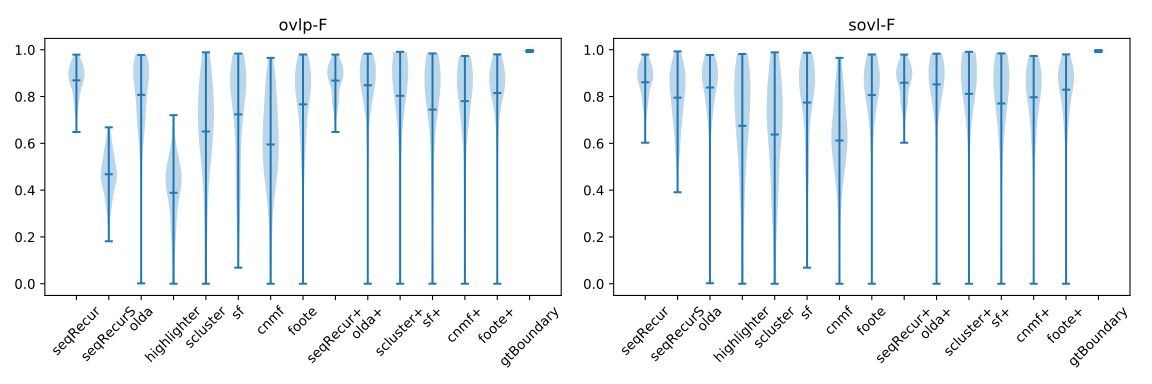

Values plotted in this chart, from the file beside it:
, algo, ovlp-P, ovlp-R, ovlp-F, sovl-P, sovl-R, sovl-F, dtct-P, dtct-R, dtct-F
0, seqRecur, 0.8989, 0.8507, 0.8693, 0.8863, 0.8492, 0.861, 0.5395, 0.5819, 0.5533
0, seqRecurS, 0.7942, 0.3427, 0.4679, 0.7832, 0.8642, 0.7954, 0.5, 0.1713, 0.2525
0, highlighter, 0.7171, 0.2744, 0.3886, 0.7048, 0.6883, 0.6751, 0.3375, 0.1156, 0.1704
0, scluster, 0.6551, 0.7391, 0.6508, 0.6346, 0.7431, 0.6378, 0.3655, 0.4527, 0.3823
0, sf, 0.7799, 0.7325, 0.7239, 0.7454, 0.8763, 0.7745, 0.6438, 0.5427, 0.5769
0, olda, 0.841, 0.7954, 0.8072, 0.8198, 0.8866, 0.8386, 0.6208, 0.5538, 0.573
0, cnmf, 0.6427, 0.6423, 0.5952, 0.6231, 0.6899, 0.6123, 0.2322, 0.2552, 0.2286
0, foote, 0.8121, 0.7535, 0.7667, 0.7845, 0.8563, 0.8063, 0.5638, 0.4721, 0.5033
0, seqRecur+, 0.8997, 0.8495, 0.8685, 0.8866, 0.8464, 0.8591, 0.5638, 0.6079, 0.5783
0, scluster+, 0.8327, 0.803, 0.8032, 0.8005, 0.8585, 0.8114, 0.7427, 0.6323, 0.6691
0, sf+, 0.7811, 0.7459, 0.7442, 0.745, 0.8336, 0.7702, 0.6844, 0.5854, 0.6194
0, olda+, 0.8427, 0.8691, 0.8483, 0.8123, 0.9229, 0.8521, 0.7146, 0.6246, 0.6553
0, cnmf+, 0.8269, 0.7715, 0.7805, 0.7842, 0.8431, 0.7971, 0.4958, 0.4271, 0.4491
0, foote+, 0.8276, 0.8229, 0.8149, 0.7889, 0.9013, 0.8296, 0.6315, 0.5398, 0.5709
0, gtBoundary, 0.9958, 0.9954, 0.9956, 0.9958, 0.9954, 0.9956, 1.0, 1.0, 1.0
